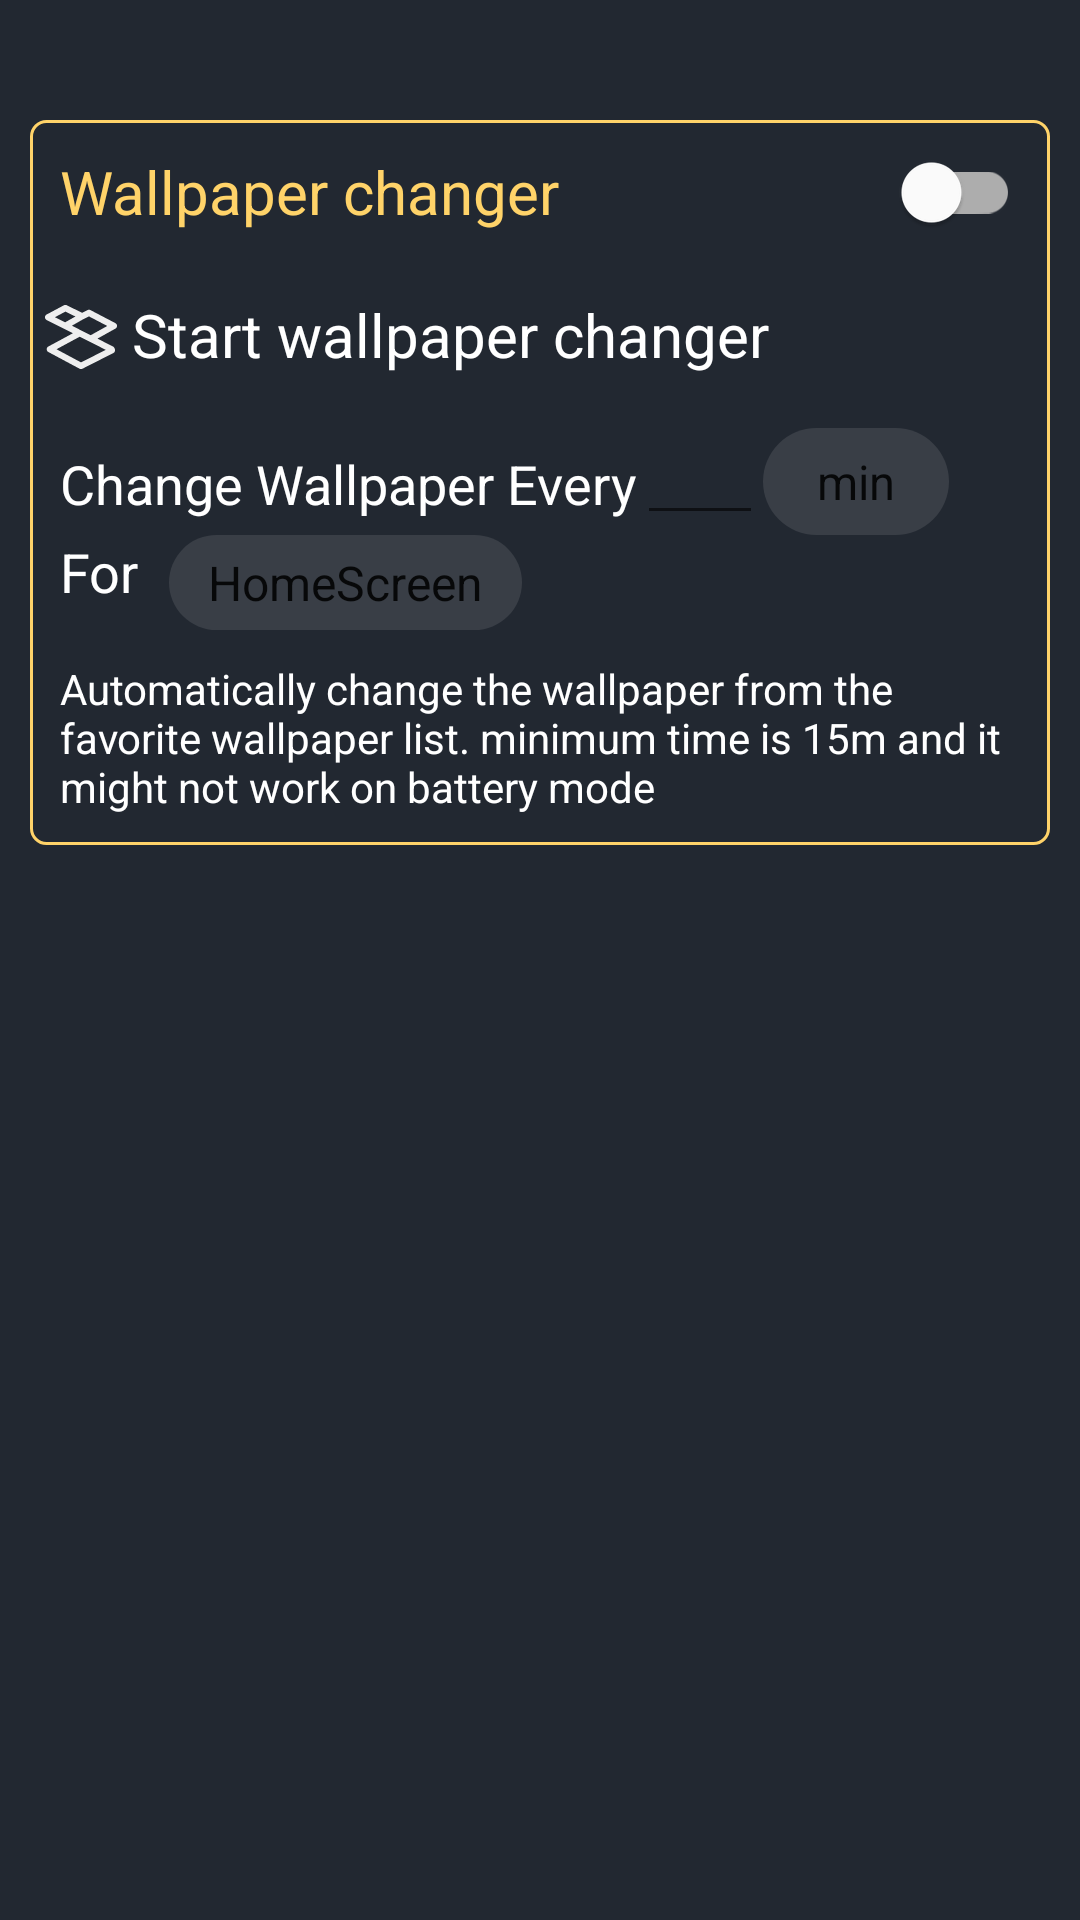

Reconstruct the res/layout file that produces this screen, plus the resources it refers to.
<!-- AndroidManifest.xml: application theme Theme.Wallpaper -->
<!-- res/layout/fragment_wallpaperchanger.xml -->
<?xml version="1.0" encoding="utf-8"?>
<ScrollView xmlns:android="http://schemas.android.com/apk/res/android"
    xmlns:app="http://schemas.android.com/apk/res-auto"
    android:layoutDirection="ltr"
    xmlns:tools="http://schemas.android.com/tools"
    android:layout_width="match_parent"
    android:layout_height="match_parent"
    tools:context=".settings.settings"
    android:background="@color/Background">

    <RelativeLayout
        android:layout_marginVertical="40dp"
        android:layout_width="match_parent"
        android:layout_height="wrap_content"
        android:id="@+id/wallpaper_changer_layout"
        android:background="@drawable/border_line"
        android:layout_marginHorizontal="10dp"
        android:layout_marginTop="5dp"
        >


        <com.google.android.material.switchmaterial.SwitchMaterial
            android:id="@+id/wallpaper_changer_title"
            android:layout_width="match_parent"
            android:layout_height="wrap_content"
            android:padding="10dp"
            android:text="Wallpaper changer"
            android:textColor="@color/Selected"
            android:textSize="20sp" />

        <androidx.constraintlayout.widget.ConstraintLayout
            android:id="@+id/autowallpaper_containter"
            android:layout_width="match_parent"
            android:layout_height="wrap_content"
            android:layout_below="@id/wallpaper_changer_title">

            <LinearLayout
                android:layoutDirection="ltr"
                android:id="@+id/wallpaper_changer_settings_button"
                android:layout_width="match_parent"
                android:layout_height="wrap_content"
                android:clickable="true"
                android:focusable="true"
                android:foreground="?android:attr/selectableItemBackground"
                app:layout_constraintLeft_toLeftOf="parent"
                app:layout_constraintTop_toTopOf="parent"
                >
                <ImageView
                    android:paddingStart="5dp"
                    android:layout_width="wrap_content"
                    android:layout_height="wrap_content"
                    android:src="@drawable/ic_stages_wallpaper"
                    android:layout_gravity="center"
                    />
                <TextView
                    android:id="@+id/wallpaper_changer_settings_button_text"
                    android:layout_width="match_parent"
                    android:layout_height="wrap_content"
                    android:layout_marginBottom="2dp"
                    android:text="Start wallpaper changer"
                    android:textColor="@color/white"
                    android:textSize="20sp"
                    android:paddingVertical="10dp"
                    android:paddingHorizontal="5dp"
                    />
            </LinearLayout>
            <RelativeLayout
                android:id="@+id/wallpaperchangerconfiglayout"
                android:layout_width="wrap_content"
                android:layout_height="wrap_content"
                app:layout_constraintLeft_toLeftOf="parent"
                app:layout_constraintTop_toBottomOf="@+id/wallpaper_changer_settings_button"
                >


                <TextView
                    android:id="@+id/timechanger_textview_desciption"
                    android:layout_width="wrap_content"
                    android:layout_height="wrap_content"
                    android:layout_alignParentLeft="true"
                    android:layout_alignParentBottom="true"
                    android:paddingLeft="10dp"
                    android:paddingBottom="5dp"
                    android:text="Change Wallpaper Every"
                    android:textColor="@color/white"
                    android:textSize="18sp" />

                <EditText
                    android:id="@+id/editTextTime"
                    android:layout_width="wrap_content"
                    android:layout_height="wrap_content"
                    android:layout_alignParentBottom="true"
                    android:layout_toRightOf="@id/timechanger_textview_desciption"
                    android:ems="2"
                    android:inputType="time"
                    android:maxLength="2"
                    android:textColor="@color/white" />

                <Spinner
                    android:id="@+id/wallpaper_changer_time_spinner"
                    android:layout_width="wrap_content"
                    android:layout_height="wrap_content"
                    android:layout_alignParentBottom="true"
                    android:layout_toRightOf="@id/editTextTime"
                    android:background="@drawable/textinput"
                    android:entries="@array/wallpaperChangerTime"
                    android:paddingHorizontal="10dp"
                    android:paddingVertical="7dp" />

            </RelativeLayout>

            <RelativeLayout
                android:id="@+id/wallpaperchangerconfiglayout_forScreen"
                app:layout_constraintLeft_toLeftOf="parent"
                app:layout_constraintTop_toBottomOf="@+id/wallpaperchangerconfiglayout"
                android:layout_width="match_parent"
                android:layout_height="wrap_content"

                >

                <TextView
                    android:id="@+id/texttemp_forScreen"
                    android:layout_width="wrap_content"
                    android:layout_height="wrap_content"
                    android:layout_alignParentLeft="true"
                    android:layout_marginRight="10dp"
                    android:paddingLeft="10dp"
                    android:paddingBottom="5dp"
                    android:text="For"
                    android:textColor="@color/white"
                    android:textSize="18sp" />

                <Spinner
                    android:id="@+id/wallpaper_changer_time_spinner_forScreen"
                    android:layout_width="wrap_content"
                    android:layout_height="wrap_content"

                    android:layout_marginBottom="10dp"
                    android:layout_toRightOf="@id/texttemp_forScreen"
                    android:background="@drawable/textinput"
                    android:entries="@array/screens"
                    android:padding="5dp" />

                <TextView
                    android:layout_width="wrap_content"
                    android:layout_height="wrap_content"
                    android:layout_below="@id/wallpaper_changer_time_spinner_forScreen"
                    android:layout_alignParentLeft="true"
                    android:ems="20"
                    android:paddingLeft="10dp"
                    android:paddingBottom="10dp"
                    android:text="@string/wallpaper_changer_des"
                    android:textColor="@color/white" />

            </RelativeLayout>


        </androidx.constraintlayout.widget.ConstraintLayout>

    </RelativeLayout>

</ScrollView>
<!-- resources referenced by this layout -->
<resources>
  <string-array name="screens">
          <item>HomeScreen</item>
          <item>LockScreen</item>
          <item>Both</item>
      </string-array>
  <string-array name="wallpaperChangerTime">
          <item>min</item>
          <item>hour</item>
          <item>day</item>
      </string-array>
  <color name="Background">#222831</color>
  <color name="Selected">#FFD369</color>
  <color name="white">#FFFFFFFF</color>
  <!-- drawable border_line (drawable) -->
  <?xml version="1.0" encoding="utf-8"?>
  <shape xmlns:android="http://schemas.android.com/apk/res/android">
      <solid android:color="@color/Background"/>
      <corners android:radius="5dp"/>
      <stroke
          android:width="1dp"
          android:color="@color/Selected"/>
  </shape>
  <!-- drawable ic_stages_wallpaper: vector/xml drawable (drawable, 2787 chars, omitted) -->
  <!-- drawable textinput (drawable) -->
  <?xml version="1.0" encoding="utf-8"?>
  <shape xmlns:android="http://schemas.android.com/apk/res/android" >
  <solid android:color="@color/widget" />
      <corners android:topLeftRadius="20dp" android:topRightRadius="20dp"
              android:bottomLeftRadius="20dp"
              android:bottomRightRadius="20dp"
          />
  
  </shape>
  <string name="wallpaper_changer_des">Automatically change the wallpaper from the favorite wallpaper list. minimum time is 15m and it might not work on battery mode</string>
  <style name="Theme.Wallpaper" parent="Theme.MaterialComponents.DayNight.DarkActionBar">
          
          <item name="colorPrimary">@color/Background</item>
          <item name="colorPrimaryVariant">@color/Background</item>
          <item name="colorOnPrimary">@color/white</item>
          
          <item name="colorSecondary">@color/teal_200</item>
          <item name="colorSecondaryVariant">@color/teal_700</item>
          <item name="colorOnSecondary">@color/black</item>
          
          <item name="android:statusBarColor">?attr/colorPrimaryVariant</item>
          
          <item name="android:windowTranslucentStatus">true</item>
          <item name="android:windowTranslucentNavigation">true</item>
          <item name="android:windowFullscreen">false</item>
  
  
  
  
      </style>
  <color name="widget">#393E46</color>
  <color name="teal_200">#FF03DAC5</color>
  <color name="teal_700">#FF018786</color>
  <color name="black">#FF000000</color>
</resources>
